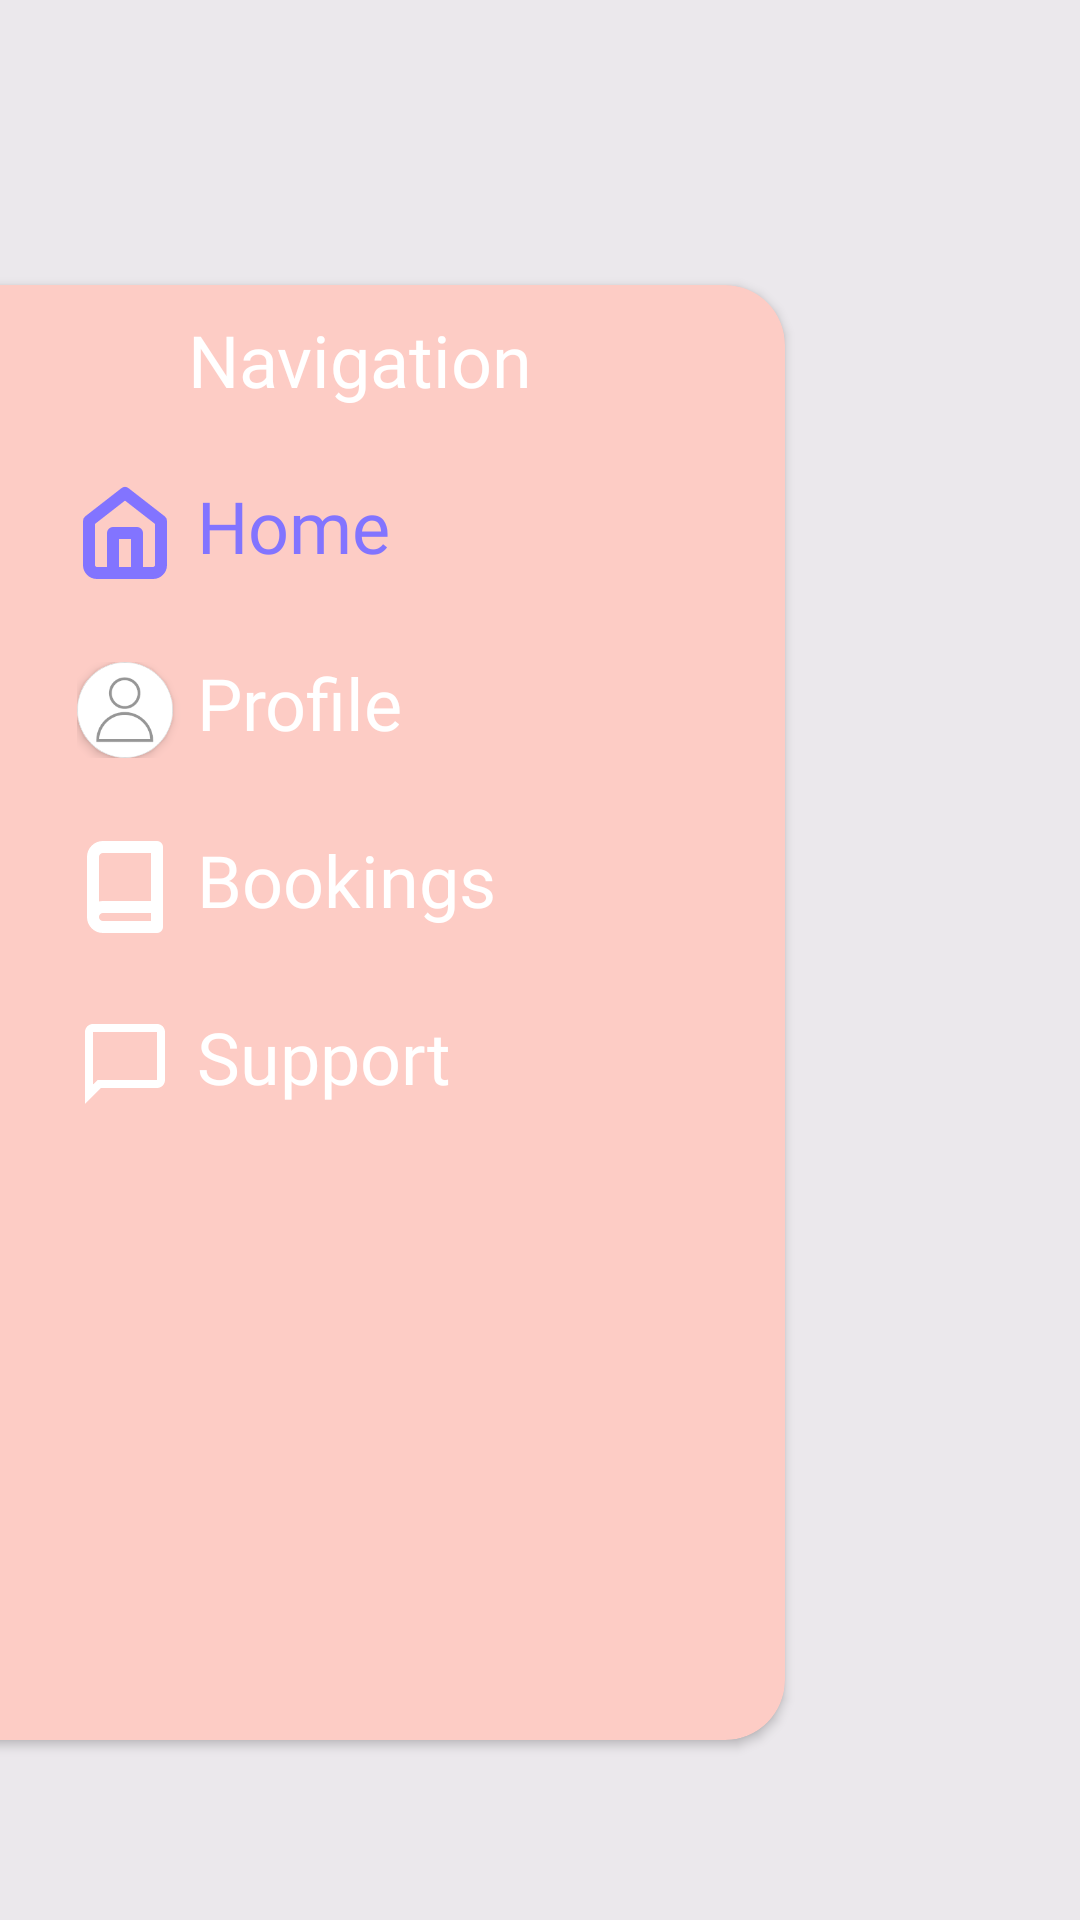

Layout XML and referenced resources for this Android screen:
<!-- AndroidManifest.xml: application theme Theme.MeTime -->
<!-- res/layout/fragment_nav_panel.xml -->
<?xml version="1.0" encoding="utf-8"?>
<androidx.constraintlayout.widget.ConstraintLayout xmlns:android="http://schemas.android.com/apk/res/android"
    xmlns:app="http://schemas.android.com/apk/res-auto"
    android:id="@+id/BackgroundCL"
    android:layout_width="match_parent"
    android:layout_height="match_parent"
    android:background="#80D9D9D9">

    <androidx.cardview.widget.CardView
        android:id="@+id/SidePanelCV"
        android:layout_width="281dp"
        android:layout_height="match_parent"
        android:layout_marginTop="95dp"
        android:layout_marginBottom="60dp"
        app:cardBackgroundColor="@color/primary"
        app:cardCornerRadius="20dp"
        app:layout_constraintBottom_toBottomOf="parent"
        app:layout_constraintLeft_toLeftOf="parent"
        app:layout_constraintTop_toTopOf="parent"
        android:layout_marginStart="-20dp">

        <androidx.constraintlayout.widget.ConstraintLayout
            android:layout_width="match_parent"
            android:layout_height="match_parent"
            android:paddingLeft="45dp"
            android:paddingTop="15dp">

            <ImageView
                android:id="@+id/MenuBtn"
                android:layout_width="25dp"
                android:layout_height="25dp"
                android:src="@drawable/menu"
                app:layout_constraintLeft_toLeftOf="parent"
                app:layout_constraintTop_toTopOf="parent"
                app:tint="@color/white" />

            <TextView
                android:id="@+id/NavigationSign"
                android:layout_width="wrap_content"
                android:layout_height="wrap_content"
                android:layout_marginLeft="12dp"
                android:layout_marginTop="-7dp"
                android:fontFamily="@font/raleway_medium"
                android:text="@string/navigation"
                android:textColor="@color/white"
                android:textSize="24sp"
                app:layout_constraintLeft_toRightOf="@id/MenuBtn"
                app:layout_constraintTop_toTopOf="parent" />

            <LinearLayout
                android:layout_width="wrap_content"
                android:layout_height="wrap_content"
                android:layout_marginTop="26dp"
                android:orientation="vertical"
                app:layout_constraintLeft_toLeftOf="parent"
                app:layout_constraintTop_toBottomOf="@id/NavigationSign">

                <LinearLayout
                    android:id="@+id/HomeBtn"
                    android:layout_width="wrap_content"
                    android:layout_height="wrap_content"
                    android:layout_marginBottom="27dp"
                    android:orientation="horizontal">

                    <ImageView
                        android:id="@+id/HomeIconIV"
                        android:layout_width="32dp"
                        android:layout_height="32dp"
                        android:src="@drawable/home" />

                    <TextView
                        android:id="@+id/HomeSignTV"
                        android:layout_width="wrap_content"
                        android:layout_height="wrap_content"
                        android:layout_marginLeft="8dp"
                        android:layout_marginTop="-3dp"
                        android:fontFamily="@font/raleway_medium"
                        android:text="@string/home"
                        android:textColor="@color/nav_menu_selected"
                        android:textSize="24sp" />
                </LinearLayout>

                <LinearLayout
                    android:id="@+id/ProfileBtn"
                    android:layout_width="wrap_content"
                    android:layout_height="wrap_content"
                    android:layout_marginBottom="27dp"
                    android:orientation="horizontal">

                    <androidx.cardview.widget.CardView
                        android:layout_width="32dp"
                        android:layout_height="32dp"
                        app:cardCornerRadius="90dp">

                        <ImageView
                            android:id="@+id/UserAvatarIV"
                            android:layout_width="match_parent"
                            android:layout_height="match_parent"
                            android:scaleType="centerCrop"
                            android:src="@drawable/placeholder_avatar" />
                    </androidx.cardview.widget.CardView>

                    <TextView
                        android:id="@+id/ProfileSignTV"
                        android:layout_width="wrap_content"
                        android:layout_height="wrap_content"
                        android:layout_marginLeft="8dp"
                        android:layout_marginTop="-3dp"
                        android:fontFamily="@font/raleway_medium"
                        android:text="@string/profile"
                        android:textColor="@color/white"
                        android:textSize="24sp" />
                </LinearLayout>

                <LinearLayout
                    android:id="@+id/BookingsBtn"
                    android:layout_width="wrap_content"
                    android:layout_height="wrap_content"
                    android:layout_marginBottom="27dp"
                    android:orientation="horizontal">

                    <ImageView
                        android:id="@+id/BookingsIconIV"
                        android:layout_width="32dp"
                        android:layout_height="32dp"
                        android:src="@drawable/book" />

                    <TextView
                        android:id="@+id/BookingsSignTV"
                        android:layout_width="wrap_content"
                        android:layout_height="wrap_content"
                        android:layout_marginLeft="8dp"
                        android:layout_marginTop="-3dp"
                        android:fontFamily="@font/raleway_medium"
                        android:text="@string/bookings"
                        android:textColor="@color/white"
                        android:textSize="24sp" />
                </LinearLayout>

                <LinearLayout
                    android:id="@+id/SupportBtn"
                    android:layout_width="wrap_content"
                    android:layout_height="wrap_content"
                    android:layout_marginBottom="27dp"
                    android:orientation="horizontal">

                    <ImageView
                        android:id="@+id/SupportIconIV"
                        android:layout_width="32dp"
                        android:layout_height="32dp"
                        android:src="@drawable/support" />

                    <TextView
                        android:id="@+id/SupportSignTV"
                        android:layout_width="wrap_content"
                        android:layout_height="wrap_content"
                        android:layout_marginLeft="8dp"
                        android:layout_marginTop="-3dp"
                        android:fontFamily="@font/raleway_medium"
                        android:text="@string/support"
                        android:textColor="@color/white"
                        android:textSize="24sp" />
                </LinearLayout>
            </LinearLayout>

        </androidx.constraintlayout.widget.ConstraintLayout>
    </androidx.cardview.widget.CardView>

</androidx.constraintlayout.widget.ConstraintLayout>
<!-- resources referenced by this layout -->
<resources>
  <color name="nav_menu_selected">#8274FF</color>
  <color name="primary">#FDCCC5</color>
  <color name="white">#FFFFFFFF</color>
  <!-- drawable book (drawable) -->
  <vector xmlns:android="http://schemas.android.com/apk/res/android"
      android:width="32dp"
      android:height="32dp"
      android:viewportWidth="32"
      android:viewportHeight="32">
    <path
        android:pathData="M5.333,26C5.333,25.116 5.685,24.268 6.31,23.643C6.935,23.018 7.783,22.667 8.667,22.667H26.667M5.333,26C5.333,26.884 5.685,27.732 6.31,28.357C6.935,28.982 7.783,29.333 8.667,29.333H26.667V2.667H8.667C7.783,2.667 6.935,3.018 6.31,3.643C5.685,4.268 5.333,5.116 5.333,6V26Z"
        android:strokeLineJoin="round"
        android:strokeWidth="4"
        android:fillColor="#00000000"
        android:strokeColor="#ffffff"
        android:strokeLineCap="round"/>
  </vector>
  <!-- drawable home (drawable) -->
  <vector xmlns:android="http://schemas.android.com/apk/res/android"
      android:width="32dp"
      android:height="32dp"
      android:viewportWidth="32"
      android:viewportHeight="32">
    <path
        android:pathData="M12,29.333V16H20V29.333M4,12L16,2.667L28,12V26.667C28,27.374 27.719,28.052 27.219,28.552C26.719,29.052 26.041,29.333 25.333,29.333H6.667C5.959,29.333 5.281,29.052 4.781,28.552C4.281,28.052 4,27.374 4,26.667V12Z"
        android:strokeLineJoin="round"
        android:strokeWidth="4"
        android:fillColor="#00000000"
        android:strokeColor="#8274FF"
        android:strokeLineCap="round"/>
  </vector>
  <!-- drawable placeholder_avatar: png bitmap (drawable, 9302 bytes) -->
  <!-- drawable support (drawable) -->
  <vector xmlns:android="http://schemas.android.com/apk/res/android"
      android:width="32dp"
      android:height="32dp"
      android:viewportWidth="32"
      android:viewportHeight="32">
    <path
        android:pathData="M2.667,29.333V5.333C2.667,4.6 2.928,3.972 3.45,3.45C3.972,2.928 4.6,2.667 5.333,2.667H26.667C27.4,2.667 28.028,2.928 28.55,3.45C29.072,3.972 29.333,4.6 29.333,5.333V21.333C29.333,22.067 29.072,22.694 28.55,23.217C28.028,23.739 27.4,24 26.667,24H8L2.667,29.333ZM6.867,21.333H26.667V5.333H5.333V22.833L6.867,21.333Z"
        android:fillColor="#ffffff"/>
  </vector>
  <string name="bookings">Bookings</string>
  <string name="home">Home</string>
  <string name="navigation">Navigation</string>
  <string name="profile">Profile</string>
  <string name="support">Support</string>
  <style name="Theme.MeTime" parent="Base.Theme.MeTime" />
  <style name="Base.Theme.MeTime" parent="Theme.Material3.Light.NoActionBar">
          
          
          <item name="android:windowLightStatusBar">true</item>
      </style>
</resources>
